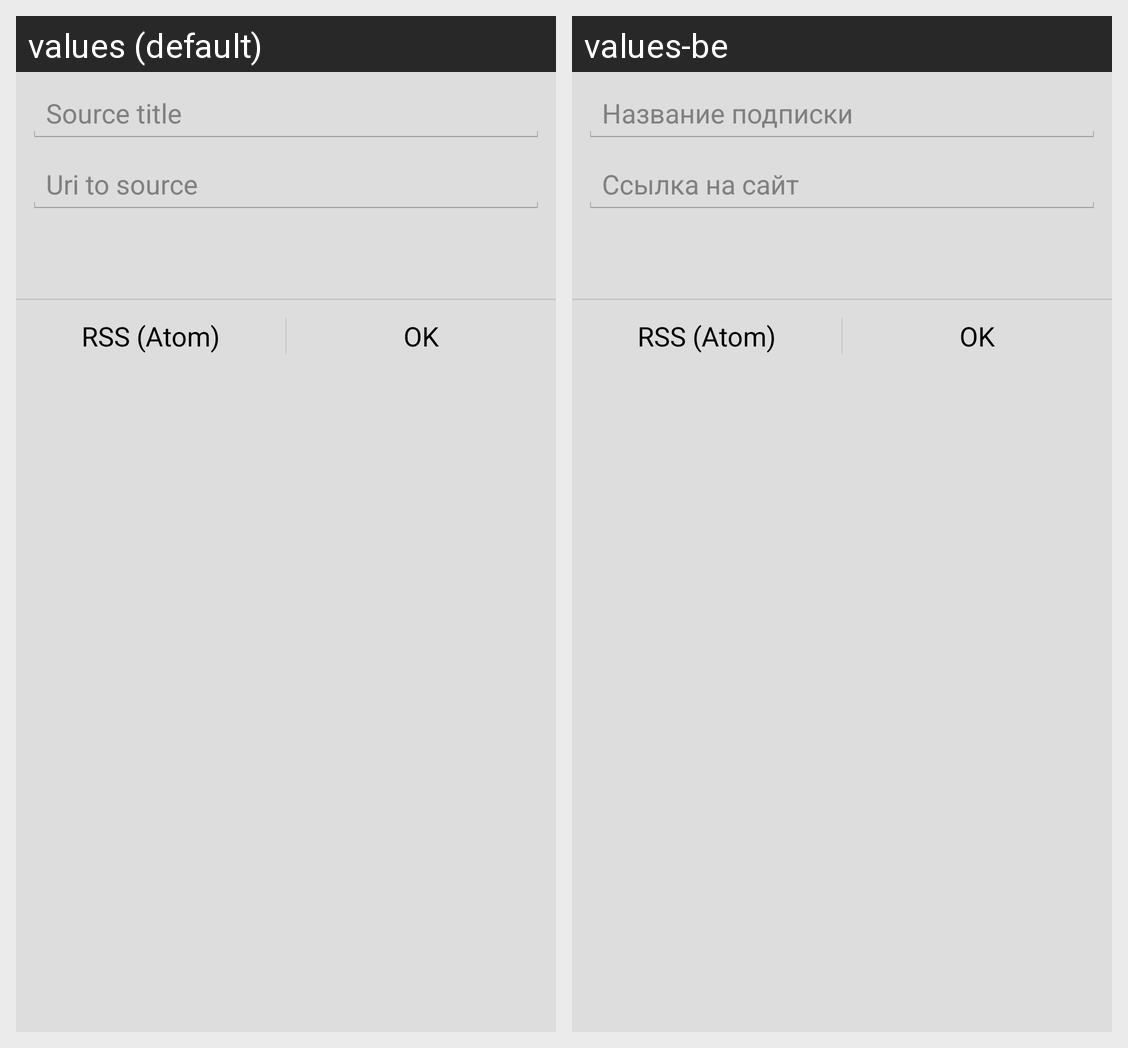

Here is an Android app screen in its default locale and in the app's own translations. Write out the translated-string differences for the strings that appear on this screen.
Android screen res/layout/fragment_create_subscription.xml rendered under 2 locales, left to right: values (default), values-be. Device: Nexus 5 (rendered at 1080×1920; each locale shown at half size, 540×960, under a caption strip naming it); theme AppTheme.
Strings drawn on this screen, with the default value and each locale's value (text and hints the layout hard-codes, and strings that could not be matched under every locale, appear in the picture but are not listed):

source_title
  values: Source title
  values-be: Название подписки

uri_to_source
  values: Uri to source
  values-be: Ссылка на сайт

rss_atom
  values: RSS (Atom)
  values-be: RSS (Atom)  [not translated; the default value is used]
